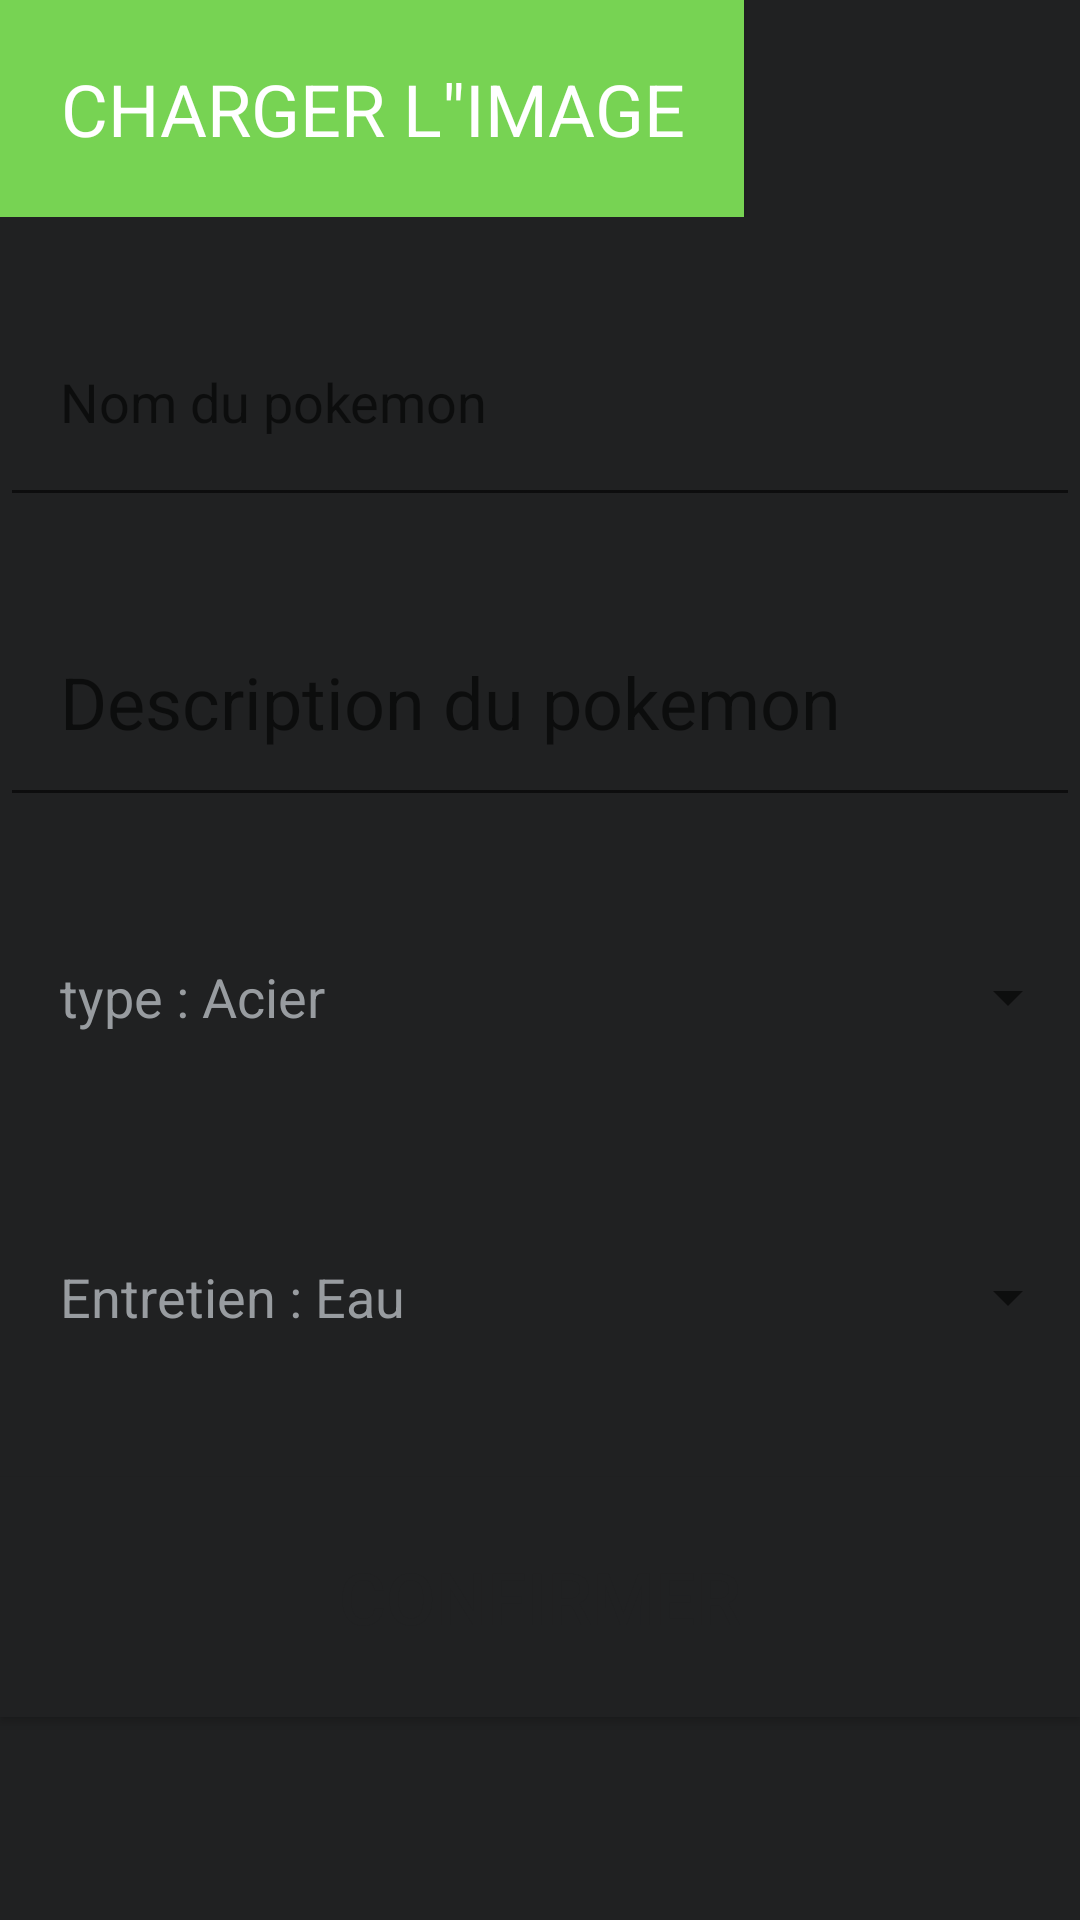

Android layout source for this screen:
<!-- AndroidManifest.xml: application theme Theme.ProjectEsiea -->
<!-- res/layout/fragment_add_plant.xml -->
<?xml version="1.0" encoding="utf-8"?>
<LinearLayout xmlns:android="http://schemas.android.com/apk/res/android"
    android:orientation="vertical"
    android:layout_width="match_parent"
    android:layout_height="match_parent"
    android:background="@color/darkGray"
    android:layout_margin="@dimen/default_margin"
    >

    <LinearLayout
        android:layout_width="match_parent"
        android:layout_height="wrap_content">
        <Button
            android:id="@+id/upload_button"
            android:layout_width="wrap_content"
            android:layout_height="wrap_content"
            android:text="@string/add_plant_page_upload_button"
            android:background="@color/green"
            android:textColor="@color/white"
            android:padding="@dimen/default_margin"
            style="@style/TitleTextStyle"
            />

    <ImageView

        android:id="@+id/preview_image"
        android:layout_width="wrap_content"
        android:layout_height="match_parent"
        android:scaleType="centerCrop"
        android:src="@drawable/trending2"

        />
    </LinearLayout>

    <EditText
        android:textColor="@color/white"
        android:id="@+id/name_input"
        android:layout_width="match_parent"
        android:layout_height="80dp"
        android:layout_marginTop="@dimen/default_margin"
        android:hint="@string/add_plant_page_name_input"
        style="@style/DefaultTextStyle"
        android:paddingLeft="@dimen/default_margin"

        />
    <EditText
        android:textColor="@color/white"
        android:id="@+id/description_input"
        android:layout_width="match_parent"
        android:layout_height="80dp"
        android:layout_marginTop="@dimen/default_margin"
        android:hint="@string/add_plant_page_description_input"
        style="@style/TitleTextStyle"
        android:paddingLeft="@dimen/default_margin"

        />

    <Spinner

        android:id="@+id/grow_spinner"
        android:layout_width="match_parent"
        android:layout_height="80dp"
        android:layout_marginTop="@dimen/default_margin"
        android:entries="@array/add_plant_page_draw_spinner_input"

        android:paddingLeft="@dimen/default_margin"

        />
    <Spinner
        android:id="@+id/water_spinner"
        android:layout_width="match_parent"
        android:layout_height="80dp"
        android:layout_marginTop="@dimen/default_margin"
        android:entries="@array/add_plant_page_water_spinner_input"

        android:paddingLeft="@dimen/default_margin"

        />

      <Button
          android:id="@+id/confirm_button"
        android:background="@color/darkGray"
        android:layout_width="match_parent"
        android:layout_height="80dp"
        android:text="@string/add_plant_page_confirm_button"
        android:textColor="@color/darkGray"
        android:textSize="24dp"
        android:layout_marginTop="@dimen/default_margin"
/>



</LinearLayout>
<!-- resources referenced by this layout -->
<resources>
  <string-array name="add_plant_page_draw_spinner_input">
          <item>type : Acier</item>
          <item>type: Combat</item>
          <item>type :Dragon</item>
          <item>type :Electric</item>
          <item>type :Feu</item>
          <item>type :Glace</item>
          <item>type :Fee</item>
          <item>type :Insect</item>
          <item>type :Spy</item>
          <item>type :Roche</item>
          <item>type :Tenebre</item>
          <item>type :Sol</item>
          <item>type :Normal</item>
          <item>type :Poisson</item>
          <item>type :Spectre</item>
          <item>type :Vol</item>
  
  
      </string-array>
  <string-array name="add_plant_page_water_spinner_input">
          <item>Entretien : Eau</item>
          <item>Entretien : Savon</item>
          <item>Entretien : Javel</item>
      </string-array>
  <color name="darkGray">#202122</color>
  <color name="green">#77D353</color>
  <color name="white">#FFFFFFFF</color>
  <dimen name="default_margin">20dp</dimen>
  <string name="add_plant_page_confirm_button">Confirmer</string>
  <string name="add_plant_page_description_input"> @string/item_plant_description</string>
  <string name="add_plant_page_name_input"> @string/item_plant_name </string>
  <string name="add_plant_page_upload_button"> Charger l\"image </string>
  <style name="DefaultTextStyle">
          <item name="android:textColor">@color/lightGray</item>
          <item name="android:textSize">18sp</item>
          <item name="fontFamily">@font/kanit</item>
  
      </style>
  <style name="TitleTextStyle" parent="SubtitleTextStyle">
          <item name="android:textSize">24sp</item>
      </style>
  <style name="Theme.ProjectEsiea" parent="Theme.MaterialComponents.DayNight.NoActionBar">
          
          <item name="colorPrimary">@color/purple_500</item>
          <item name="colorPrimaryVariant">@color/purple_700</item>
          <item name="colorOnPrimary">@color/white</item>
          
          <item name="colorSecondary">@color/teal_200</item>
          <item name="colorSecondaryVariant">@color/teal_700</item>
          <item name="colorOnSecondary">@color/black</item>
          
          <item name="android:statusBarColor" tools:targetApi="l">?attr/colorPrimaryVariant</item>
          
          <item name="android:spinnerItemStyle">@style/DefaultTextStyle</item>
          <item name="spinnerDropDownItemStyle">@style/DefaultTextStyle</item>
      </style>
  <color name="lightGray">#989CA0</color>
  <style name="SubtitleTextStyle" parent="DefaultTextStyle">
          <item name="android:textColor">@color/darkGray</item>
      </style>
  <color name="purple_500">#FF6200EE</color>
  <color name="purple_700">#FF3700B3</color>
  <color name="teal_200">#FF03DAC5</color>
  <color name="teal_700">#FF018786</color>
  <color name="black">#FF000000</color>
</resources>
